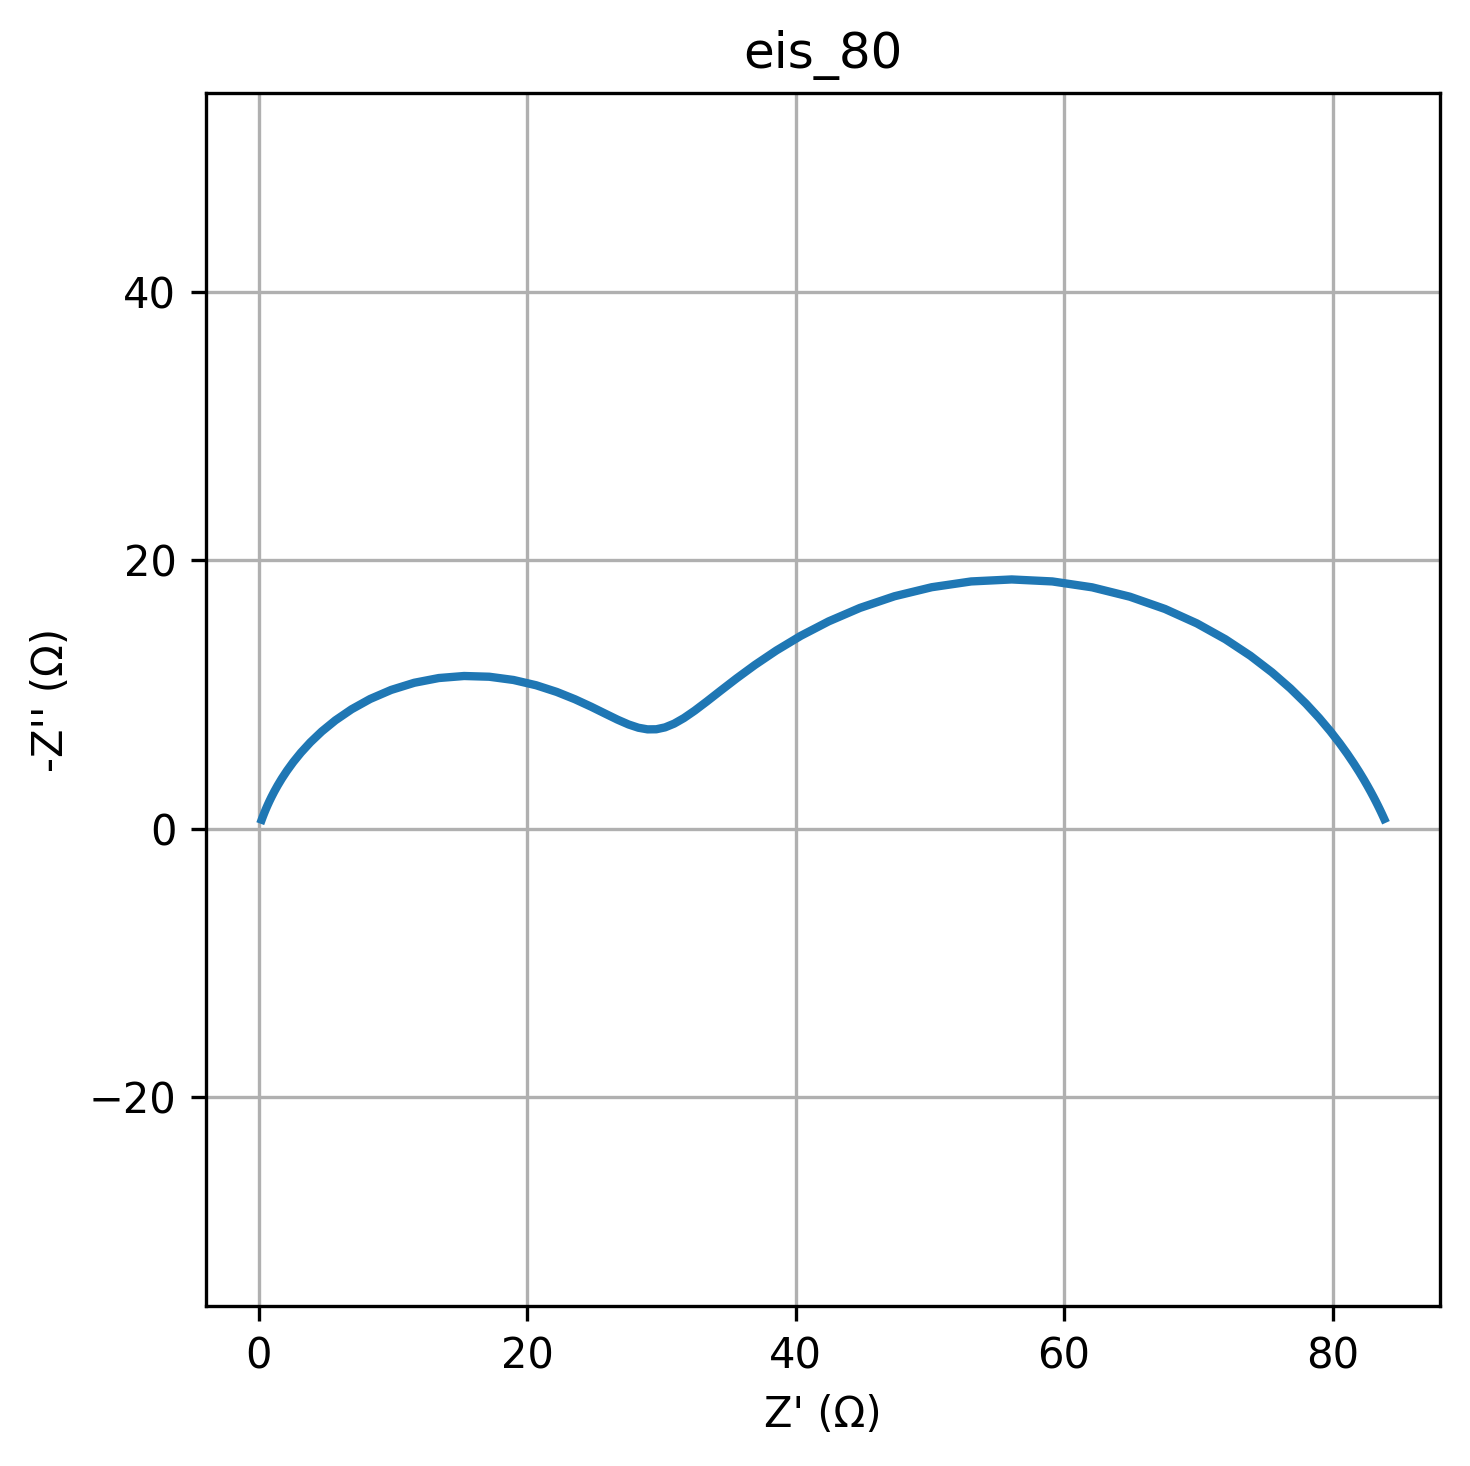

The file beside this chart, header and first rows:
freq, Z_real, Z_imag
0.01, 83.84, -0.7234
0.01226, 83.79, -0.8409
0.01504, 83.73, -0.9772
0.01844, 83.65, -1.135
0.02262, 83.57, -1.318
0.02774, 83.47, -1.53
0.03401, 83.34, -1.774
0.04171, 83.2, -2.056
0.05115, 83.03, -2.381
0.06273, 82.83, -2.754
0.07693, 82.6, -3.183
0.09434, 82.31, -3.672
0.1157, 81.97, -4.23
0.1419, 81.57, -4.862
0.174, 81.09, -5.575
0.2134, 80.51, -6.375
0.2617, 79.82, -7.264
0.3209, 79, -8.242
0.3935, 78.01, -9.307
0.4826, 76.85, -10.45
0.5918, 75.48, -11.65
0.7257, 73.87, -12.88
0.89, 72.01, -14.11
1.091, 69.89, -15.29
1.338, 67.52, -16.36
1.641, 64.9, -17.28
2.013, 62.08, -17.97
2.468, 59.12, -18.41
3.027, 56.1, -18.56
3.712, 53.08, -18.41
4.552, 50.14, -17.98
5.583, 47.37, -17.31
6.846, 44.8, -16.44
8.396, 42.47, -15.44
10.3, 40.39, -14.36
12.63, 38.56, -13.27
15.48, 36.98, -12.2
18.99, 35.6, -11.19
23.29, 34.41, -10.27
28.56, 33.38, -9.469
35.02, 32.48, -8.788
42.94, 31.68, -8.238
52.66, 30.96, -7.823
64.58, 30.28, -7.545
79.2, 29.63, -7.403
97.13, 28.97, -7.395
119.1, 28.29, -7.517
146.1, 27.56, -7.76
179.1, 26.74, -8.115
219.7, 25.83, -8.563
269.4, 24.78, -9.08
330.4, 23.57, -9.634
405.1, 22.21, -10.18
496.8, 20.67, -10.68
609.3, 18.99, -11.07
747.2, 17.18, -11.32
916.3, 15.31, -11.37
1124, 13.43, -11.22
1378, 11.6, -10.87
1690, 9.88, -10.33
... 20 more rows
